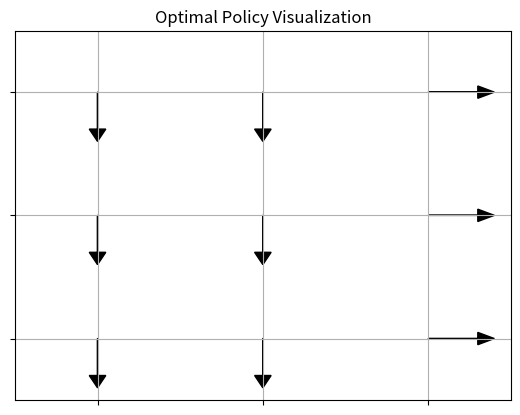

Python code for this plot:
# Revised code for Part 1 with both DP tabular Q-learning and RL epsilon Q-learning agents.
# Additionally, it includes a visualization of the Q-table and an early stopping mechanism for convergence.

import numpy as np
import matplotlib.pyplot as plt

# Constants
SIZE = 3  # Change to 5 for part 2
ALPHA = 0.25
GAMMA = 0.9
EPSILON = 1.0
EPSILON_DECAY = 0.999
EPSILON_MIN = 0.1
ACTIONS = ['Up', 'Down', 'Left', 'Right']
ACTION_DELTAS = [(-1, 0), (1, 0), (0, -1), (0, 1)]  # Deltas for Up, Down, Left, Right

# Maze Environment
class Maze:
    def __init__(self, size):
        self.size = size
        self.goal_state = (size - 1, size - 1)

    def reset(self):
        self.state = (0, 0)
        return self.state

    def step(self, action):
        if self.state == self.goal_state:
            return 1, self.goal_state  # Reward, Terminal state

        # Calculate new state
        next_state = (max(min(self.state[0] + ACTION_DELTAS[action][0], self.size - 1), 0),
                      max(min(self.state[1] + ACTION_DELTAS[action][1], self.size - 1), 0))

        # Check if the goal state is reached
        reward = 1 if next_state == self.goal_state else 0
        self.state = next_state
        return reward, next_state

# Q-Learning Agent
class QLearningAgent:
    def __init__(self, env):
        self.env = env
        self.q_values = np.zeros((env.size, env.size, len(ACTIONS)))
        self.epsilon = EPSILON

    # Dynamic Programming Q-Learning
    def dp_q_learning(self, alpha, gamma, threshold):
        while True:
            delta = 0
            for state_x in range(self.env.size):
                for state_y in range(self.env.size):
                    for action, action_delta in enumerate(ACTION_DELTAS):
                        next_state = (max(min(state_x + action_delta[0], self.env.size - 1), 0),
                                      max(min(state_y + action_delta[1], self.env.size - 1), 0))
                        reward = 1 if next_state == self.env.goal_state else 0
                        old_value = self.q_values[state_x, state_y, action]
                        next_max = np.max(self.q_values[next_state[0], next_state[1]])
                        self.q_values[state_x, state_y, action] = old_value + alpha * (reward + gamma * next_max - old_value)
                        delta = max(delta, np.abs(old_value - self.q_values[state_x, state_y, action]))
            if delta < threshold:
                break

    # Reinforcement Learning Epsilon Q-Learning
    def rl_q_learning(self, alpha, gamma, episodes):
        for episode in range(episodes):
            state = self.env.reset()
            done = False
            while not done:
                if np.random.rand() < self.epsilon:
                    action = np.random.choice(range(4))
                else:
                    action = np.argmax(self.q_values[state[0], state[1]])
                reward, next_state = self.env.step(action)
                done = next_state == self.env.goal_state
                old_value = self.q_values[state[0], state[1], action]
                next_max = np.max(self.q_values[next_state[0], next_state[1]])
                self.q_values[state[0], state[1], action] = old_value + alpha * (reward + gamma * next_max - old_value)
                state = next_state
            self.epsilon = max(EPSILON_MIN, self.epsilon * EPSILON_DECAY)

    # Print Q-values for all states and actions
    def print_q_values(self):
        print("Maze Q-Values:")
        for y in range(self.env.size):
            for x in range(self.env.size):
                print(f"State ({x}, {y}):", end=" ")
                for action in range(len(ACTIONS)):
                    print(f"{ACTIONS[action]}={self.q_values[x, y, action]:.2f}", end=" ")
                print()
        print()

    # Visualize the Q-table with arrows for the optimal policy
    def visualize_optimal_policy(self):
        fig, ax = plt.subplots()
        ax.set_xlim(-0.5, self.env.size - 0.5)
        ax.set_ylim(-0.5, self.env.size - 0.5)
        ax.grid(which='both')
        ax.set_xticks(np.arange(0, self.env.size))
        ax.set_yticks(np.arange(0, self.env.size))
        ax.set_xticklabels([])
        ax.set_yticklabels([])

        # Adding arrows to indicate the optimal policy at each state
        for x in range(self.env.size):
            for y in range(self.env.size):
                best_action = np.argmax(self.q_values[x, y])
                if best_action == 0:  # Up
                    ax.arrow(x, y, 0, 0.3, head_width=0.1, head_length=0.1, fc='k', ec='k')
                elif best_action == 1:  # Down
                    ax.arrow(x, y, 0, -0.3, head_width=0.1, head_length=0.1, fc='k', ec='k')
                elif best_action == 2:  # Left
                    ax.arrow(x, y, -0.3, 0, head_width=0.1, head_length=0.1, fc='k', ec='k')
                elif best_action == 3:  # Right
                    ax.arrow(x, y, 0.3, 0, head_width=0.1, head_length=0.1, fc='k', ec='k')

        plt.title('Optimal Policy Visualization')
        plt.show()

    def check_convergence(self, threshold=1e-3):
        is_converged = True
        for x in range(self.env.size):
            for y in range(self.env.size):
                best_action = np.argmax(self.q_values[x, y])
                if not np.isclose(self.q_values[x, y, best_action], 1, atol=threshold):
                    is_converged = False
        return is_converged

# Initialize the maze and agent
maze_env = Maze(SIZE)
agent = QLearningAgent(maze_env)

# Run DP Q-Learning and check convergence
print("DP Q-Learning")
agent.dp_q_learning(ALPHA, GAMMA, threshold=0.01)
agent.print_q_values()
print("Convergence:", agent.check_convergence())

# Run RL Epsilon Q-Learning
print("RL Q-Learning")
agent.rl_q_learning(ALPHA, GAMMA, episodes=1000)
agent.print_q_values()

# Visualize the policy on the grid
agent.visualize_optimal_policy()
